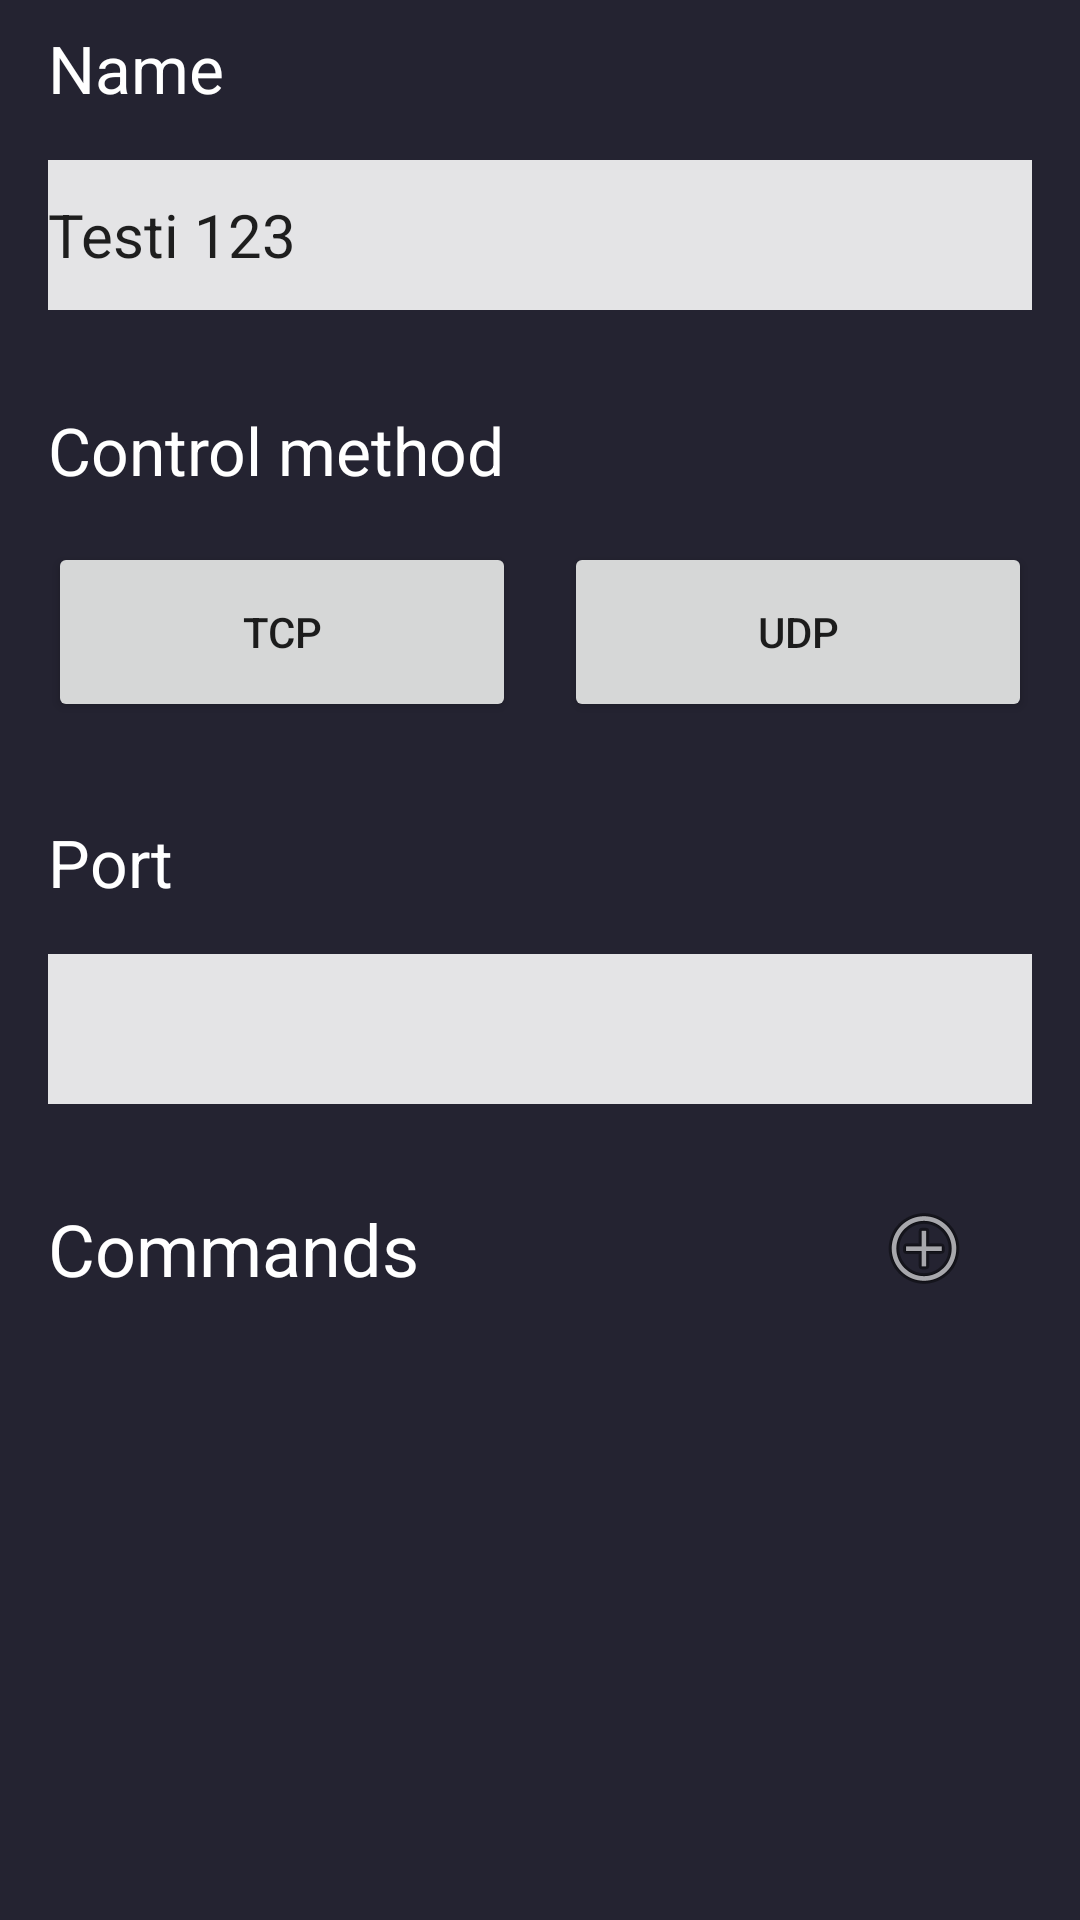

Write the Android layout XML for this screen, with the resource values it uses.
<!-- AndroidManifest.xml: application theme Theme.BoomSenderAndroid -->
<!-- res/layout/activity_device.xml -->
<?xml version="1.0" encoding="utf-8"?>
<androidx.constraintlayout.widget.ConstraintLayout xmlns:android="http://schemas.android.com/apk/res/android"
    xmlns:app="http://schemas.android.com/apk/res-auto"
    xmlns:tools="http://schemas.android.com/tools"
    android:layout_width="match_parent"
    android:layout_height="match_parent"
    android:background="#242331">

    <TextView
        android:id="@+id/newDeviceNameTextView"
        android:layout_width="match_parent"
        android:layout_height="wrap_content"
        android:layout_marginStart="16dp"
        android:layout_marginTop="8dp"
        android:layout_marginEnd="16dp"
        android:text="Name"
        android:textColor="@color/white"
        android:textSize="22sp"
        app:layout_constraintEnd_toEndOf="parent"
        app:layout_constraintStart_toStartOf="parent"
        app:layout_constraintTop_toTopOf="parent" />

    <EditText
        android:id="@+id/newDeviceNameEditText"
        android:layout_width="match_parent"
        android:layout_height="50dp"
        android:layout_marginStart="16dp"
        android:layout_marginTop="16dp"
        android:layout_marginEnd="16dp"
        android:background="@color/primary"
        android:maxLines="1"
        android:text="Testi 123"
        android:textSize="20sp"
        app:layout_constraintEnd_toEndOf="parent"
        app:layout_constraintStart_toStartOf="parent"
        app:layout_constraintTop_toBottomOf="@+id/newDeviceNameTextView" />

    <TextView
        android:id="@+id/newDeviceControlMethodTextView"
        android:layout_width="match_parent"
        android:layout_height="wrap_content"
        android:layout_marginStart="16dp"
        android:layout_marginTop="32dp"
        android:layout_marginEnd="16dp"
        android:text="Control method"
        android:textColor="@color/white"
        android:textSize="22sp"
        app:layout_constraintEnd_toEndOf="parent"
        app:layout_constraintHorizontal_bias="0.0"
        app:layout_constraintStart_toStartOf="parent"
        app:layout_constraintTop_toBottomOf="@+id/newDeviceNameEditText" />

    <Button
        android:id="@+id/newDeviceTcpOptionButton"
        android:layout_width="0dp"
        android:layout_height="60dp"
        android:layout_marginStart="16dp"
        android:layout_marginTop="16dp"
        android:layout_marginEnd="8dp"
        android:text="TCP"
        app:layout_constraintEnd_toStartOf="@+id/newDeviceUdpOptionButton"
        app:layout_constraintStart_toStartOf="parent"
        app:layout_constraintTop_toBottomOf="@+id/newDeviceControlMethodTextView" />

    <Button
        android:id="@+id/newDeviceUdpOptionButton"
        android:layout_width="0dp"
        android:layout_height="60dp"
        android:layout_marginStart="8dp"
        android:layout_marginEnd="16dp"
        android:text="UDP"
        app:layout_constraintBaseline_toBaselineOf="@+id/newDeviceTcpOptionButton"
        app:layout_constraintEnd_toEndOf="parent"
        app:layout_constraintStart_toEndOf="@+id/newDeviceTcpOptionButton" />

    <TextView
        android:id="@+id/newDevicePortTextView"
        android:layout_width="match_parent"
        android:layout_height="wrap_content"
        android:layout_marginStart="16dp"
        android:layout_marginTop="32dp"
        android:layout_marginEnd="16dp"
        android:text="Port"
        android:inputType="number"
        android:maxLines="1"
        android:textColor="@color/white"
        android:textSize="22sp"
        app:layout_constraintEnd_toEndOf="parent"
        app:layout_constraintStart_toStartOf="parent"
        app:layout_constraintTop_toBottomOf="@+id/newDeviceTcpOptionButton" />

    <EditText
        android:id="@+id/newDevicePortEditText"
        android:layout_width="match_parent"
        android:layout_height="50dp"
        android:layout_marginStart="16dp"
        android:layout_marginTop="16dp"
        android:layout_marginEnd="16dp"
        android:background="@color/primary"
        android:textSize="20sp"
        app:layout_constraintEnd_toEndOf="parent"
        app:layout_constraintStart_toStartOf="parent"
        app:layout_constraintTop_toBottomOf="@+id/newDevicePortTextView" />

    <TextView
        android:id="@+id/newDeviceCommandTextView"
        android:layout_width="wrap_content"
        android:layout_height="wrap_content"
        android:layout_marginStart="16dp"
        android:layout_marginTop="32dp"
        android:text="Commands"
        android:textColor="@color/white"
        android:textSize="24sp"
        app:layout_constraintStart_toStartOf="parent"
        app:layout_constraintTop_toBottomOf="@+id/newDevicePortEditText" />

    <ImageButton
        android:id="@+id/newDeviceAddCommandButton"
        android:layout_width="40dp"
        android:layout_height="40dp"
        android:layout_marginTop="28dp"
        android:layout_marginEnd="32dp"
        android:background="@android:color/transparent"
        android:src="@android:drawable/ic_menu_add"
        app:layout_constraintEnd_toEndOf="parent"
        app:layout_constraintTop_toBottomOf="@+id/newDevicePortEditText" />

    <androidx.recyclerview.widget.RecyclerView
        android:id="@+id/newDeviceCommandsRecyclerView"
        android:layout_width="match_parent"
        android:layout_height="0dp"
        android:layout_marginStart="16dp"
        android:layout_marginTop="16dp"
        android:layout_marginEnd="16dp"
        android:layout_marginBottom="16dp"
        android:dividerHeight="2dp"
        app:layout_constraintBottom_toBottomOf="parent"
        app:layout_constraintEnd_toEndOf="parent"
        app:layout_constraintStart_toStartOf="parent"
        app:layout_constraintTop_toBottomOf="@+id/newDeviceCommandTextView" />
</androidx.constraintlayout.widget.ConstraintLayout>
<!-- resources referenced by this layout -->
<resources>
  <color name="primary">#E4E4E6</color>
  <color name="white">#FFFFFFFF</color>
  <style name="Theme.BoomSenderAndroid" parent="Theme.MaterialComponents.DayNight.DarkActionBar">
          
          <item name="colorPrimary">@color/purple_500</item>
          <item name="colorPrimaryVariant">@color/purple_700</item>
          <item name="colorOnPrimary">@color/white</item>
          
          <item name="colorSecondary">@color/teal_200</item>
          <item name="colorSecondaryVariant">@color/teal_700</item>
          <item name="colorOnSecondary">@color/black</item>
          
          <item name="android:statusBarColor" tools:targetApi="l">?attr/colorPrimaryVariant</item>
          
      </style>
  <color name="purple_500">#FF6200EE</color>
  <color name="purple_700">#FF3700B3</color>
  <color name="teal_200">#FF03DAC5</color>
  <color name="teal_700">#FF018786</color>
  <color name="black">#FF000000</color>
</resources>
